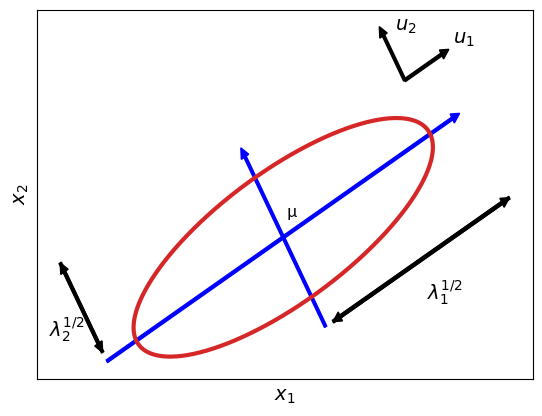

Recreate this plot in Python.


# Author: Meduri Venkata Shivaditya
import numpy as np
import matplotlib.pyplot as plt
import matplotlib.transforms as tr
import warnings

warnings.filterwarnings("ignore", category=RuntimeWarning)

def range_chebyshev(a, b, steps):
    """
    Create a grid point of N+1 values
    """
    theta_vals = np.arange(steps+1) * np.pi / steps
    x_vals = (a + b) / 2 + (a - b) / 2 * np.cos(theta_vals)

    return x_vals

def plot_ellipses(x0, y0, a, b, r, lim=5, steps=50000, **kwargs):
    """
    Plot an ellipses of the form
        a(x - x0) ^ 2 + b(y - y0) ^ 2 = r^2
    """
    xrange = range_chebyshev(-lim, lim, steps)
    yrange_up = np.sqrt(b * (r ** 2 - a * (xrange - x0) ** 2)) / b + y0
    yrange_down = -np.sqrt(b * (r ** 2 - a * (xrange - x0) ** 2)) / b + y0
    plt.text(0.02, 0.1, "μ",fontsize=12)
    plt.plot(xrange, yrange_up, **kwargs)
    plt.plot(xrange, yrange_down, **kwargs)

def main():
    base = plt.gca().transData
    rot = tr.Affine2D().rotate_deg(30)
    plot_ellipses(0, 0, 9, 81, 3, c="tab:red", linewidth=3.0, transform=rot + base)
    plt.arrow(-1.2, 0, 2.4, 0, length_includes_head=True, width=0.015, head_width=0.05, head_length=0.05, color='blue',
              transform=rot + base)
    plt.arrow(0, -0.5, 0, 1, length_includes_head=True, width=0.015, head_width=0.05, head_length=0.05, color='blue',
              transform=rot + base)
    plt.arrow(-1.2, 0.05, 0, 0.5, length_includes_head=True, width=0.015, head_width=0.05, head_length=0.05,
              color='black', transform=rot + base)
    plt.arrow(0.05, -0.5, 1.2, 0, length_includes_head=True, width=0.015, head_width=0.05, head_length=0.05,
              color='black', transform=rot + base)
    plt.arrow(-1.2, 0.55, 0, -0.5, length_includes_head=True, width=0.015, head_width=0.05, head_length=0.05,
              color='black', transform=rot + base)
    plt.arrow(1.25, -0.5, -1.2, 0, length_includes_head=True, width=0.015, head_width=0.05, head_length=0.05,
              color='black', transform=rot + base)
    plt.arrow(1, 0.3, 0, 0.3, length_includes_head=True, width=0.015, head_width=0.05, head_length=0.05, color='black',
              transform=rot + base)
    plt.text(0.658, 1, r"$u_2$", fontsize=14)
    plt.text(1, 0.94, r"$u_1$", fontsize=14)
    plt.text(-1.38, -0.48, r"$λ_2^{1/2}$", fontsize=14)
    plt.text(0.85, -0.3, r"$λ_1^{1/2}$", fontsize=14)
    plt.arrow(1, 0.3, 0.3, 0, length_includes_head=True, width=0.015, head_width=0.05, head_length=0.05, color='black',
              transform=rot + base)
    plt.xticks([])
    plt.yticks([])
    plt.xlabel("$x_1$", fontsize=14)
    plt.ylabel("$x_2$", fontsize=14)
    plt.savefig("gaussEvec.pdf", dpi=300)
    plt.show()

if __name__ == "__main__":
    main()
